Photos from the image-classification dataset "infaprim-clf-7" in the GitHub repository okomiljonov583-cmyk/vit-arcface-cac-SimCLR-CE-classification. Its 109 classes are: femilak variant 2, femilak variant 3, lactamil variant 2, lactamil variant 3, amino formula, amino formula variant 2, amino formula variant 3, anti-reflux formula, anti-reflux formula variant 2, anti-reflux formula variant 3, n p caesarea, n p caesarea 2, n p caesarea 3, comfort formula, comfort formula variant 2, comfort formula variant 3, n p ferm, n p ferm 2, n p ferm 3, goat milk formula stage 1, n p goat 1 2, n p goat 1 3, goat milk formula stage 2, n p goat 2 2, n p goat 2 3, goat milk formula stage 3, n p goat 3 2, n p goat 3 3, non-allergic formula, non-allergic formula variant 2, non-allergic formula variant 3, non-lactose formula, non-lactose formula variant 2, non-lactose formula variant 3, n p p buck 2, buckwheat prunes porridge, buckwheat prunes porridge variant 2, multi-grain porridge, multi-grain porridge variant 2, multi-grain porridge variant 3, multi-grain apple raspberry porridge, n p p multi apple rasp 2, n p p multi apple rasp 3, multi-grain banana strawberry porridge, n p p multi ban straw 2, n p p multi ban straw 3, oat porridge variant 2, oat porridge variant 3, oat banana porridge, oat banana porridge variant 2, oat banana porridge variant 3, oat peach porridge, oat peach porridge variant 2, oat peach porridge variant 3, rice porridge, rice porridge variant 2, rice porridge variant 3, rice banana porridge, rice banana porridge variant 2, rice banana porridge variant 3, wheat apple porridge, wheat apple porridge variant 2, wheat apple porridge variant 3, n p peptidi, n p peptidi 2, n p peptidi 3, pre formula, pre formula variant 2, pre formula variant 3, soy formula, soy formula variant 2, soy formula variant 3, 3 fruits puree, 3 fruits puree variant 2, 3 fruits puree variant 3, mango banana puree, mango banana puree variant 2, mango banana puree variant 3, oat banana puree, oat banana puree variant 2, oat banana puree variant 3, strawberry apple puree, strawberry apple puree variant 2, strawberry apple puree variant 3, apple raspberry puree, apple raspberry puree variant 2, apple raspberry puree variant 3, pre puree stage 5, v 5 pre 2, v 5 pre 3, v 7 pre 2, apple prunes puree, apple prunes puree variant 2, buckwheat pre puree, buckwheat pre puree variant 2, buckwheat pre puree variant 3, corn puree, corn puree variant 2, corn puree variant 3, oat puree, oat puree variant 2, oat puree variant 3, pumpkin puree variant 2, rice puree, rice puree variant 2, rice puree variant 3, rice corn banana puree, v rice corn banana 2, v rice corn banana 3.

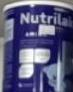
Label: amino formula variant 3

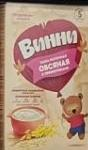
Label: oat puree variant 2

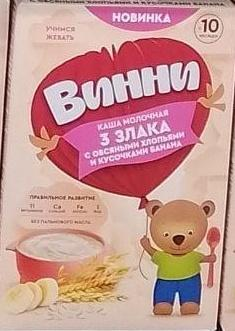
Label: oat banana puree

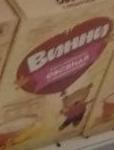
Label: oat puree variant 3

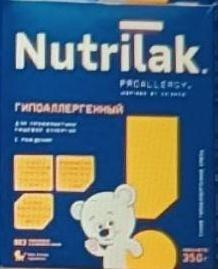
Label: non-allergic formula

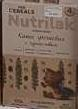
Label: buckwheat prunes porridge variant 2
